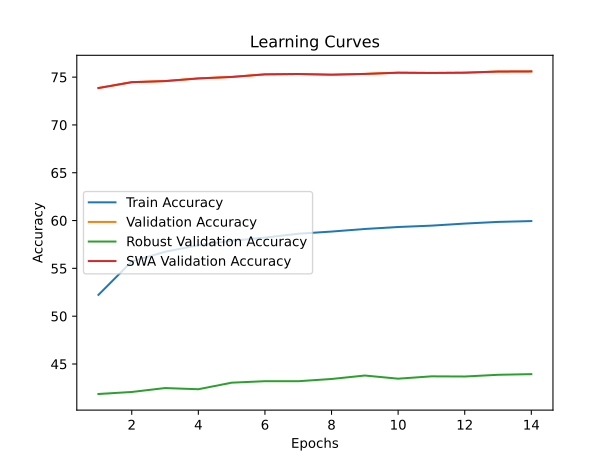

The table this chart was drawn from, first rows:
time; train_accuracy; train_loss; valid_accuracy; valid_loss; valid_accuracy_robust; valid_accuracy_swa; valid_accuracy_robust_swa
3571,7156; 52,2278; 3,1373; 73,8620; 1,2726; 41,8621; 73,8620; 41,8621
7149,4459; 55,7225; 2,9215; 74,4720; 1,2397; 42,0724; 74,4720; 42,0724
10714,3545; 56,7327; 2,8697; 74,5860; 1,2463; 42,4828; 74,5860; 42,4828
14287,0559; 57,4276; 2,8323; 74,8640; 1,2401; 42,3586; 74,8640; 42,3586
17862,9331; 57,8838; 2,8084; 75,0180; 1,2125; 43,0448; 75,0180; 43,0448
21465,9904; 58,2161; 2,7895; 75,2900; 1,2180; 43,2000; 75,2900; 43,2000
25068,4862; 58,6220; 2,7725; 75,3280; 1,2126; 43,1966; 75,3280; 43,1966
28675,5365; 58,8481; 2,7590; 75,2540; 1,2307; 43,4310; 75,2540; 43,4310
32252,8180; 59,1184; 2,7477; 75,3360; 1,2048; 43,7931; 75,3360; 43,7931
35828,9068; 59,3258; 2,7341; 75,4640; 1,2113; 43,4621; 75,4640; 43,4621
39402,4686; 59,4679; 2,7262; 75,4360; 1,2284; 43,7069; 75,4360; 43,7069
42977,0328; 59,6841; 2,7157; 75,4640; 1,2000; 43,6897; 75,4640; 43,6897
46540,8785; 59,8582; 2,7073; 75,5840; 1,1968; 43,8690; 75,5840; 43,8690
50101,1753; 59,9453; 2,7020; 75,5960; 1,2222; 43,9379; 75,5960; 43,9379
